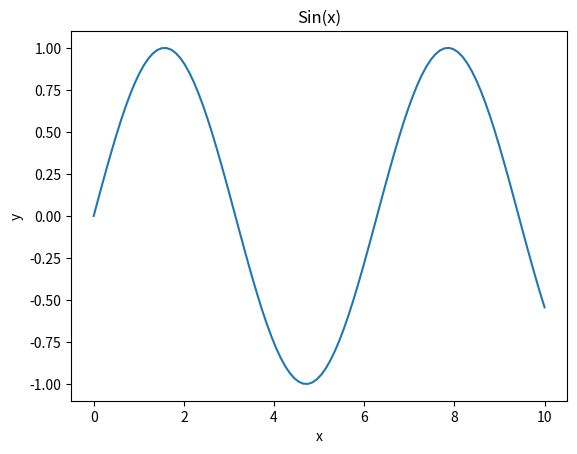

Python code for this plot:
import matplotlib.pyplot as plt
import numpy as np

# Generate some data
x = np.linspace(0, 10, 100)
y = np.sin(x)

# Create a figure and axis object
fig, ax = plt.subplots()

# Plot the data
ax.plot(x, y)

# Set the x and y axis labels and title
ax.set_xlabel('x')
ax.set_ylabel('y')
ax.set_title('Sin(x)')

# Show the plot
plt.show()